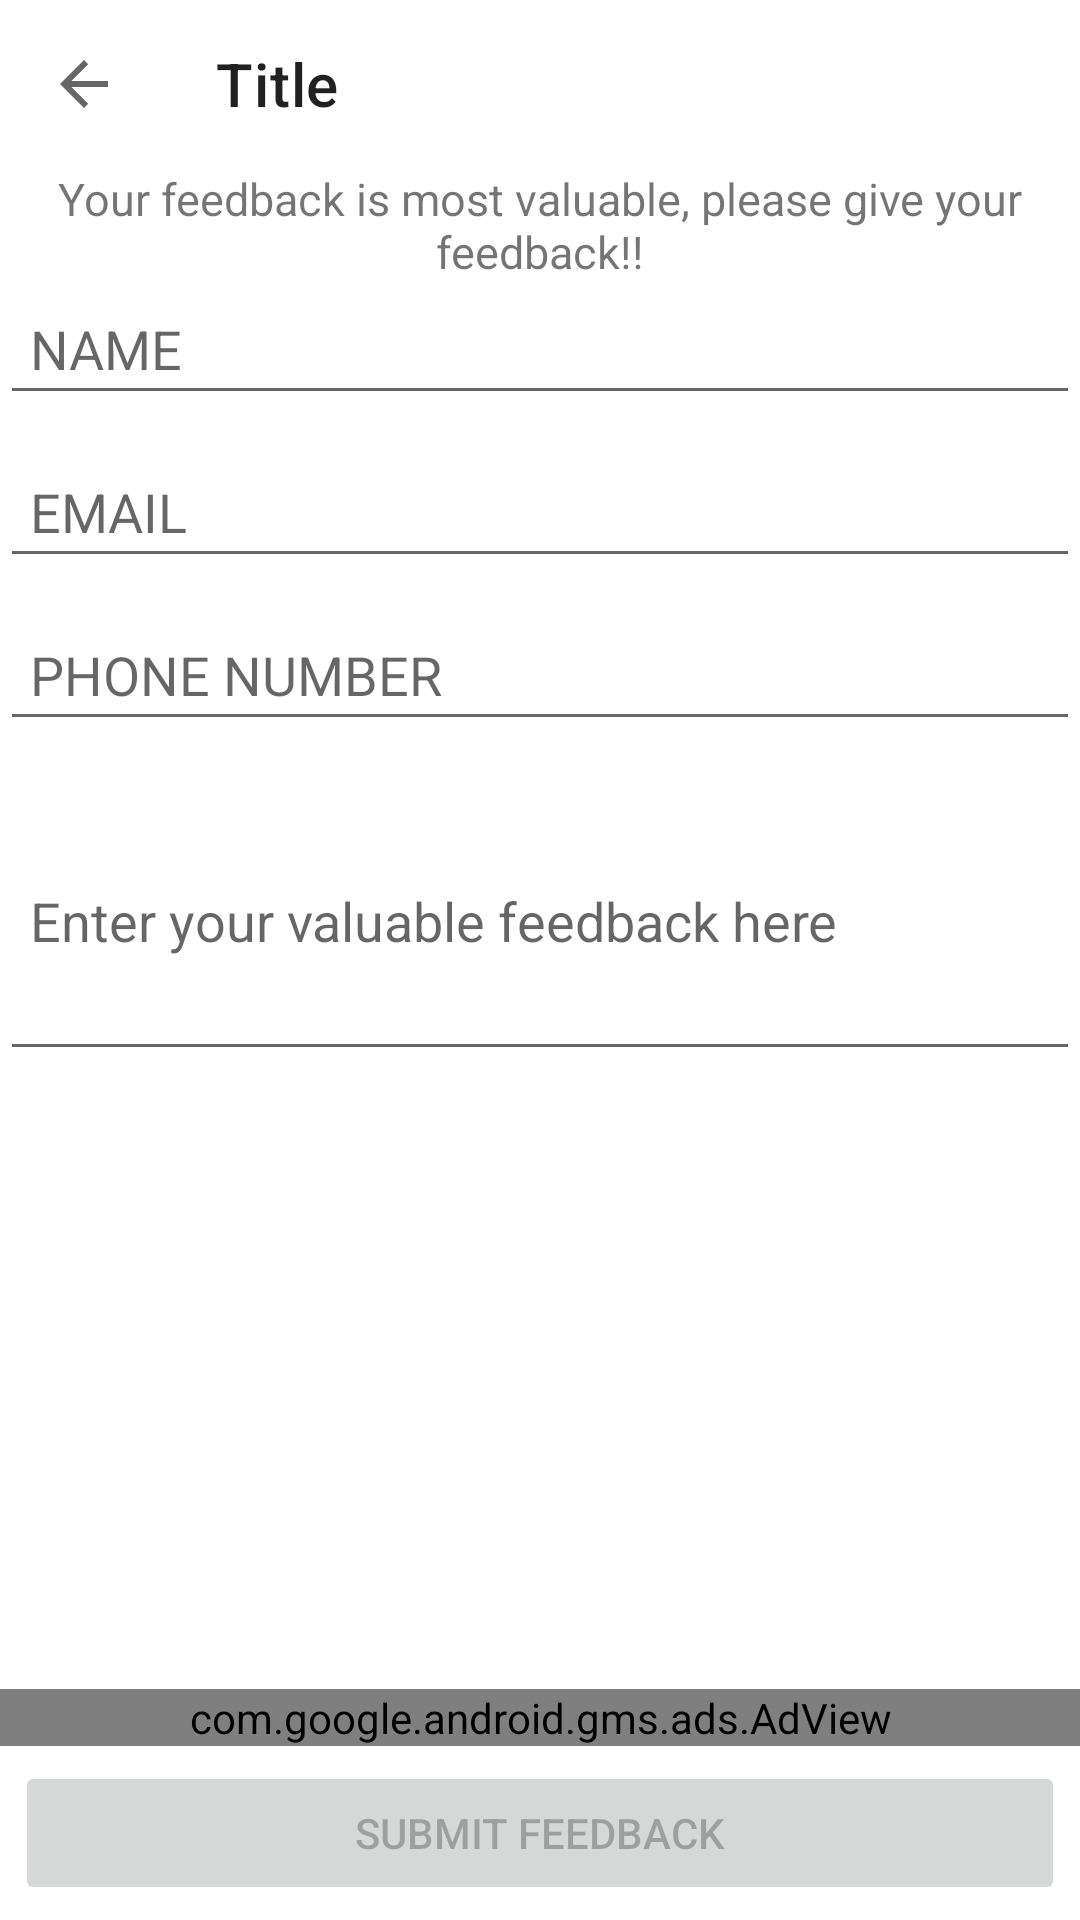

Here is an Android app screen rendered from its layout file. Give the layout XML and the strings, colors and styles it references.
<!-- AndroidManifest.xml: application theme Theme.HoroBook -->
<!-- res/layout/activity_feed_back.xml -->
<?xml version="1.0" encoding="utf-8"?>
<RelativeLayout xmlns:android="http://schemas.android.com/apk/res/android"
    xmlns:app="http://schemas.android.com/apk/res-auto"
    xmlns:tools="http://schemas.android.com/tools"
    android:layout_width="match_parent"
    android:layout_height="match_parent"
    android:layout_margin="10dp"
    tools:context=".view.DrawerNavigationFragments.FeedBackActivity">


    <androidx.appcompat.widget.Toolbar
        android:id="@+id/toolbarFeed"
        android:layout_width="match_parent"
        android:layout_height="?attr/actionBarSize"
        app:title="Title"
        app:navigationIcon="?attr/homeAsUpIndicator" />

    <TextView
        android:id="@+id/header_text"
        android:layout_width="match_parent"
        android:layout_height="wrap_content"
        android:layout_marginTop="@dimen/margin"
        android:layout_below="@+id/toolbarFeed"
        android:text="Your feedback is most valuable, please give your feedback!!"
        android:textAlignment="center"
        android:textSize="@dimen/activity_horizontal_margin" />


    <com.google.android.material.textfield.TextInputEditText
        android:id="@+id/txt_name"
        android:layout_width="match_parent"
        android:layout_height="wrap_content"
        android:layout_below="@+id/header_text"
        android:layout_marginTop="@dimen/margin_top"
        android:hint="NAME"
        android:inputType="textEmailAddress"
        android:maxLines="1"
        android:padding="10dp"
        android:singleLine="true" />


    <com.google.android.material.textfield.TextInputEditText
        android:id="@+id/txt_email"
        android:layout_width="match_parent"
        android:layout_height="wrap_content"
        android:layout_below="@+id/txt_name"
        android:layout_marginTop="@dimen/nav_header_vertical_spacing"
        android:hint="EMAIL"
        android:inputType="textEmailAddress"
        android:maxLines="1"
        android:padding="10dp"
        android:singleLine="true" />


    <com.google.android.material.textfield.TextInputEditText
        android:id="@+id/txt_phone"
        android:layout_width="match_parent"
        android:layout_height="wrap_content"
        android:layout_below="@+id/txt_email"
        android:layout_marginTop="@dimen/nav_header_vertical_spacing"
        android:hint="PHONE NUMBER"
        android:inputType="phone"
        android:maxLines="1"
        android:padding="10dp"
        android:singleLine="true" />


    <com.google.android.material.textfield.TextInputEditText
        android:id="@+id/txt_feedback"
        android:layout_width="match_parent"
        android:layout_height="wrap_content"
        android:layout_below="@+id/txt_phone"
        android:layout_marginTop="@dimen/nav_header_vertical_spacing"
        android:padding="10dp"
        android:hint="Enter your valuable feedback here"
        android:minHeight="100dp" />


    <Button
        android:id="@+id/btn_submit"
        android:layout_width="match_parent"
        android:layout_height="wrap_content"
        android:layout_alignParentBottom="true"
        android:layout_centerInParent="true"
        android:layout_margin="5dp"
        android:enabled="false"
        android:text="Submit Feedback" />


    <com.google.android.gms.ads.AdView
        xmlns:ads="http://schemas.android.com/apk/res-auto"
        android:id="@+id/feedbackBanner"
        android:layout_width="match_parent"
        android:layout_height="wrap_content"
        android:layout_centerInParent="true"
        android:layout_above="@+id/errorText"
        ads:adSize="BANNER"
        ads:adUnitId="@string/feedback_unit_id">
    </com.google.android.gms.ads.AdView>

    <TextView
        android:id="@+id/errorText"
        android:layout_width="wrap_content"
        android:layout_height="wrap_content"
        android:layout_above="@id/btn_submit"
        android:layout_centerHorizontal="true"
        android:textColor="@color/red"
        android:visibility="gone" />

</RelativeLayout>
<!-- resources referenced by this layout -->
<resources>
  <color name="red">#FF0000</color>
  <dimen name="activity_horizontal_margin">15sp</dimen>
  <dimen name="nav_header_vertical_spacing">10dp</dimen>
  <style name="Theme.HoroBook" parent="Theme.MaterialComponents.DayNight.DarkActionBar">
          
          <item name="colorPrimary">@color/purple_500</item>
          <item name="colorPrimaryVariant">@color/purple_700</item>
          <item name="colorOnPrimary">@color/white</item>
          
          <item name="colorSecondary">@color/teal_200</item>
          <item name="colorSecondaryVariant">@color/teal_700</item>
          <item name="colorOnSecondary">@color/black</item>
          
          <item name="android:statusBarColor" tools:targetApi="l">?attr/colorPrimaryVariant</item>
          
      </style>
  <color name="purple_500">#FF6200EE</color>
  <color name="purple_700">#FF3700B3</color>
  <color name="white">#FFFFFFFF</color>
  <color name="teal_200">#FF03DAC5</color>
  <color name="teal_700">#FF018786</color>
  <color name="black">#FF000000</color>
</resources>
